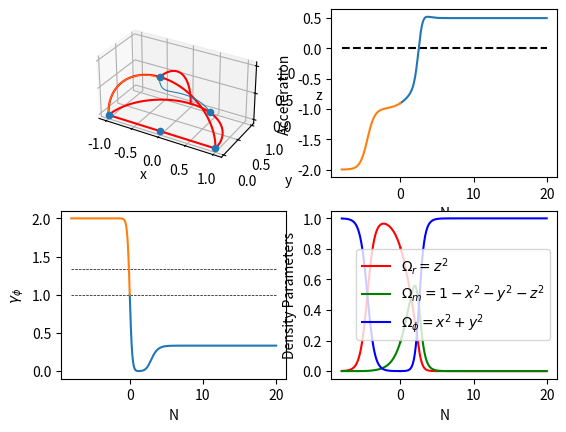

Here is the Python script that generated this plot:
import numpy as np
from scipy import integrate
from matplotlib import pyplot as plt

lam = 1# np.sqrt(12/3)+0.1#2 * np.sqrt(2/3)# - 0.2

fig, ax = plt.subplots(2, 2)

ax[0, 0].set_axis_off()
ax[0, 0] = fig.add_subplot(2, 2, 1, projection="3d")


def vectorPrime(state, N):
    global lam
    
    x = state[0]
    y = state[1]
    z = state[2]

    HdotSection = 1 + x**2 - y**2 + (1/3)*z**2

    xprime = (-3*x) + (lam * np.sqrt(1.5) * y**2)  + (1.5*x * HdotSection)
    yprime =         (-lam * np.sqrt(1.5) * x * y) + (1.5*y * HdotSection)
    zprime = (-2*z)                                + (1.5*z * HdotSection)

    return [xprime, yprime, zprime]

def accelerationExpression(x, y, z):
    HdotSection = 1 + x**2 - y**2 + (1/3)*z**2
    return (1/2) * (-3*x**2 + 3*y**2 - z**2 - 1)

def gamma_phi(x, y):
    return (2*x**2) / (x**2 + y**2)

theta = np.linspace(0, np.pi, 51)
unitCircleX = np.cos(theta)
unitCircleY = np.sin(theta)

ax[0, 0].plot(unitCircleX, unitCircleY, [0 for x in unitCircleX], color="r")
ax[0, 0].plot(unitCircleX, [0 for x in unitCircleX], unitCircleY, color="r")
ax[0, 0].plot([0 for x in unitCircleX[:26]], unitCircleX[:26], unitCircleY[:26], color="r")

ax[0, 0].plot([-1, 1], [0, 0], [0, 0], "r")

N = np.linspace(0, 20, 401)
reverseN = np.linspace(0, -8, 101)
a = np.exp(N)

ax[0, 1].plot([reverseN[-1], N[-1]], [0, 0], "k--")

ax[1, 0].plot([reverseN[-1], N[-1]], [4/3, 4/3], "k--", linewidth = 0.5)
ax[1, 0].plot([reverseN[-1], N[-1]], [1, 1], "k--", linewidth = 0.5)


## Initial conditions

if lam > 2:
    y0 = 2 / (lam * np.sqrt(3))#0.2
    x0 = 2 * np.sqrt(2/3) / lam #np.sqrt(2) * y0
    z0 = np.sqrt(1 - (4/lam**2)) - 0.005
else:
    x0 = -0.01#0.05
    y0 = 0.01
    z0 = 0.9

print(x0**2 + y0**2 + z0**2)

fixedPoints = np.array([
    [0, 0, 0],
    [0, 0, 1],
    [1, 0, 0],
    [-1, 0, 0]
    ])

if lam**2 < 6:
    fixedPoints = np.append(fixedPoints, [[lam/np.sqrt(6), np.sqrt(1 - (lam**2)/6), 0]], axis=0)

if lam**2 > 3:
    fixedPoints = np.append(fixedPoints, [[np.sqrt(3/2)/lam, np.sqrt(3/2)/lam, 0]], axis=0)

if lam**2 > 8/3:
    fixedPoints = np.append(fixedPoints, [[2 * np.sqrt(2/3) / lam, 2 / (lam * np.sqrt(3)), np.sqrt(1 - (4/lam**2))]], axis=0)

path = integrate.odeint(vectorPrime, [x0, y0, z0], N)
pathTranspose = path.transpose()

pathx = pathTranspose[0]
pathy = pathTranspose[1]
pathz = pathTranspose[2]

ax[0, 0].plot(pathx, pathy, pathz, linewidth=0.75)

ax[1, 0].plot(N, gamma_phi(pathx, pathy))

ax[1, 1].plot(N, pathz**2,                           "r", label = "$\Omega_r = z^2$")
ax[1, 1].plot(N, 1 - pathx**2 - pathy**2 - pathz**2, "g", label = "$\Omega_m = 1 - x^2 - y^2 - z^2$")
ax[1, 1].plot(N, pathx**2 + pathy**2,                "b", label = "$\Omega_\phi = x^2 + y^2$")

ax[0, 1].plot(N, accelerationExpression(pathx, pathy, pathz))


reversePath = integrate.odeint(vectorPrime, [x0, y0, z0], reverseN)
reversePathTranspose = reversePath.transpose()

reversePathx = reversePathTranspose[0]
reversePathy = reversePathTranspose[1]
reversePathz = reversePathTranspose[2]

ax[0, 0].plot(reversePathx, reversePathy, reversePathz, linewidth=0.75)

ax[1, 0].plot(reverseN, gamma_phi(reversePathx, reversePathy))

ax[1, 1].plot(reverseN, reversePathz**2,                           "r")
ax[1, 1].plot(reverseN, 1 - reversePathx**2 - reversePathy**2 - reversePathz**2, "g")
ax[1, 1].plot(reverseN, reversePathx**2 + reversePathy**2,                "b")

ax[0, 1].plot(reverseN, accelerationExpression(reversePathx, reversePathy, reversePathz))

fixedPoints = fixedPoints.transpose()

ax[0, 0].scatter(fixedPoints[0], fixedPoints[1], fixedPoints[2], depthshade=False)

ax[0, 0].set_xlabel("x")
ax[0, 0].set_ylabel("y")
ax[0, 0].set_zlabel("z")
ax[0, 0].set_box_aspect([2, 1, 1])
ax[0, 0].set_xticks([-1, -0.5, 0, 0.5, 1])
ax[0, 0].set_yticks([0, 0.5, 1])
ax[0, 0].set_zticks([0, 0.5, 1])

ax[0, 1].set_xlabel("N")
ax[0, 1].set_ylabel("Acceleration")

ax[1, 0].set_xlabel("N")
ax[1, 0].set_ylabel("$\gamma_\phi$")

ax[1, 1].set_xlabel("N")
ax[1, 1].set_ylabel("Density Parameters")
ax[1, 1].legend()
plt.show()
